Run: headless pygame with SDL's dummy video driver; simulated clock (each Clock.tick advances the game by its frame time, no real sleeping); random seed 0; keys injected as events and as key.get_pressed() state; mouse plan: one left click at the window centre at the start of phase 2, then a move to the lower-right quarter at the start of phase 3.
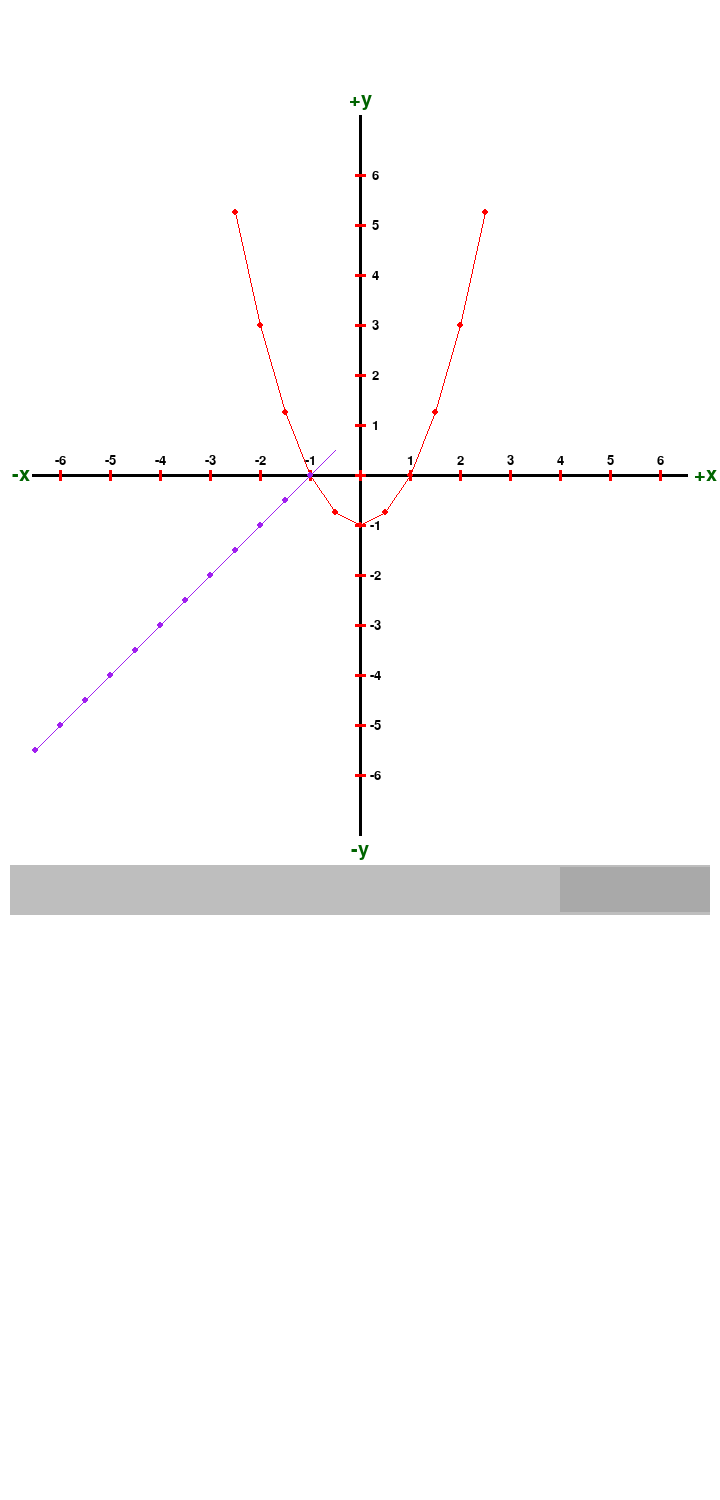
Frame 1 of 4 · flips 1–60 · no input
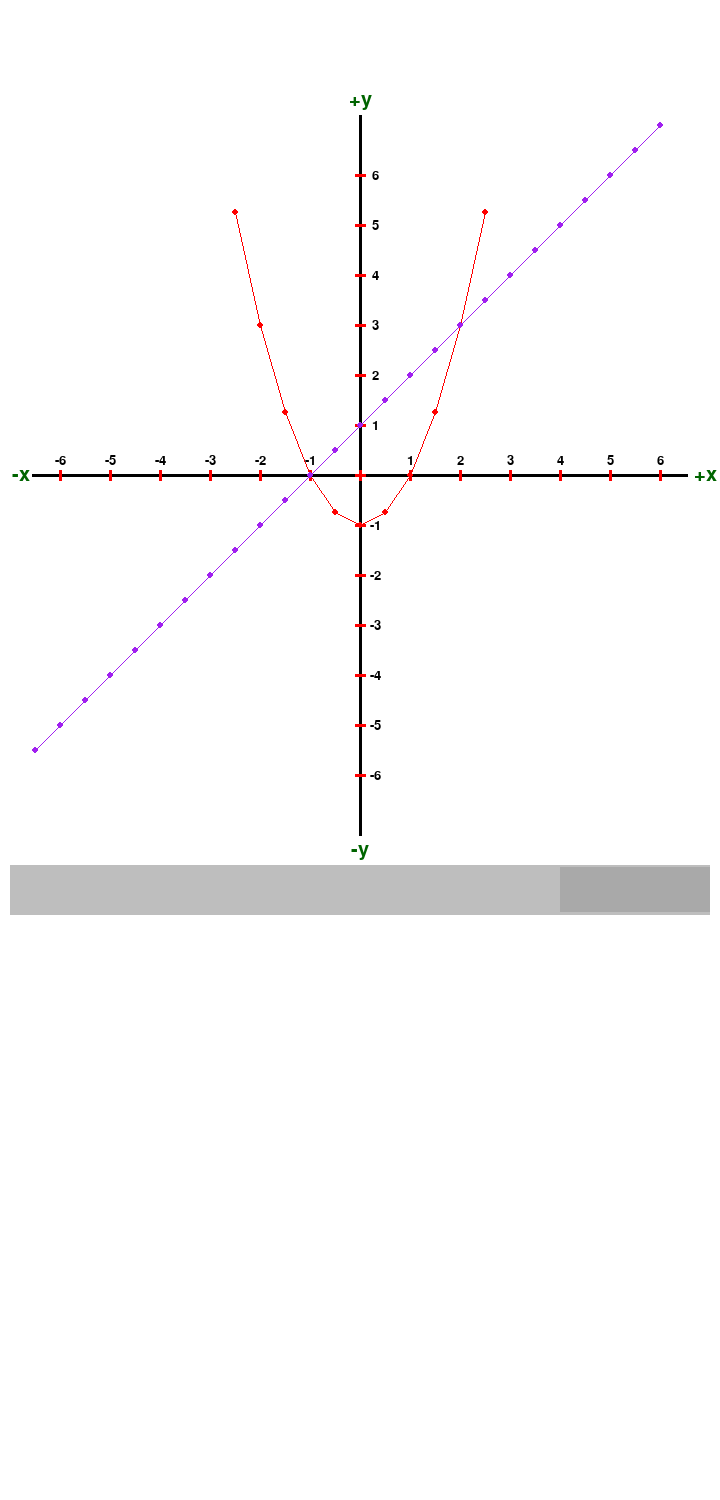
Frame 2 of 4 · flips 61–180 · clicked the window centre · tapped SPACE, RETURN · held RIGHT (→), D
Frame 3 of 4 · flips 181–300 · moved the mouse to the lower-right quarter · held DOWN (↓), S · screen unchanged from frame 2, image omitted
Frame 4 of 4 · flips 301–420 · held LEFT (←), A, UP (↑), W · screen unchanged from frame 3, image omitted

The pygame program that drew these frames:

import pygame
import random
import math
pygame.init()
clock = pygame.time.Clock()
WIDTH, HEIGHT = 720, 1500
SCREEN = pygame.display.set_mode((WIDTH, HEIGHT))

# settings
canvascolor = "white"
plane_line_thickness = 3
graph_line_thickness = 1
graph_text_color = "dark green"
scale_text_color = "black"
plane_lines_color = "black"
scale_line_color = "red"
graph_text_size = 30
scale_text_size = 20
origin = [WIDTH//2, HEIGHT//4 + 100]
x_limit = WIDTH/2.2
y_limit = WIDTH/2
x_step = 50
y_step = 50
point_size = 3
dx = 0.5#use fractions with denominator 2 to avoid data misrepresentation in binary
plot_range = (-10, 10)
draw_line = True
project_on_xaxis = False
project_on_yaxis = False
show_coordinates = False
progressively_draw_graph = True

#list of tuples containing functions to be graphed and their colors
functions = [(lambda x: x**2 -1, "red"),
					  (lambda x: x+1,  "purple")]
#___________________________________
	
# Experimental circle point function	
def getcirclepoints(radius, resolution):
	points = []
	for i in range(resolution+1):
		angle = i * (360/resolution)
		x = radius*math.sin(math.radians(angle))
		y = radius*math.cos	(math.radians(angle))
		point = (x, y)
		points.append(point)
	return points
#_____________________________

def draw_text(fnt, string,color,position, size):
	font = pygame.font.SysFont(fnt, size)
	text_surface = font.render(string, True, color)
	text_rect = text_surface.get_rect(center=position)
	SCREEN.blit(text_surface, text_rect)
	
#_______________________________


#((((((((((((((((((((((((((()))))))))))))))))))))))))))
class cartesian_plane:
	def __init__(self, origin, x_limit, y_limit, x_step, y_step):
		self.origin = origin
		self.x_limit = x_limit
		self.y_limit = y_limit
		self.x_step = x_step
		self.y_step = y_step
		self.runtime = 0
		
	def draw_plane(self):
		originx = self.origin[0]
		originy = self.origin[1]
		
#     drawing axis lines
		pygame.draw.line(SCREEN, plane_lines_color, (originx, originy-self.y_limit), (originx,originy+self.y_limit), plane_line_thickness)
		
		draw_text('Ariel', " +y ", graph_text_color, (originx, originy-self.y_limit-graph_text_size/2), graph_text_size)
		draw_text('Ariel', " -y ", graph_text_color, (originx, originy+self.y_limit+graph_text_size/2), graph_text_size)
		    
		pygame.draw.line(SCREEN, plane_lines_color, (originx-self.x_limit, originy), (originx+self.x_limit, originy), plane_line_thickness)
		
		draw_text('Ariel', "  +x ", graph_text_color, (originx+self.x_limit+graph_text_size/2, originy), graph_text_size)
		draw_text('Ariel', " -x", graph_text_color, (originx-self.x_limit-graph_text_size/2, originy), graph_text_size)
		#_____________________________
		
#drawing scale lines
         # for x-axis
		for i in range(round(self.x_limit/self.x_step)):
			#for positive
			pygame.draw.line(SCREEN, scale_line_color, (originx+i*self.x_step, originy-5), (originx+i*self.x_step, originy+5), plane_line_thickness)
			
			# for negative
			pygame.draw.line(SCREEN, scale_line_color, (originx-i*self.x_step, originy-5), (originx-i*self.x_step, originy+5), plane_line_thickness)
			
		#drawing scale text for x-axis
			if i!=0:
				draw_text('Ariel', str(-i), scale_text_color, (originx-i*self.x_step, originy-5-scale_text_size/2), scale_text_size)
				draw_text('Ariel', str(i), scale_text_color, (originx+i*self.x_step, originy-5-scale_text_size/2), scale_text_size)
			
		#for y-axis
		for i in range(int(self.y_limit/self.y_step)):
			#for positive
			pygame.draw.line(SCREEN, scale_line_color, (originx-5, originy-i*self.y_step), (originx+5, originy-i*self.y_step), plane_line_thickness)
			
			
			# for negative
			pygame.draw.line(SCREEN, scale_line_color, (originx-5, originy+i*self.y_step), (originx+5, originy+i*self.y_step), plane_line_thickness)
			
			# drawing scale text for y-axis
			if i!=0:
				draw_text('Ariel', str(i), scale_text_color, (originx+5+scale_text_size/2, originy-i*self.y_step), scale_text_size)
				draw_text('Ariel', str(-i), scale_text_color, (originx+5+scale_text_size/2, originy+i*self.y_step), scale_text_size)
#______________________________
	
		
	def plot(self, functions, rnge):
		for func, projection_color in functions:
			points = []
			x = rnge[0]
			goal = rnge[1]
			while x<=goal:
				try:
					y = func(x)
					points.append((x, func(x)))
					x+=dx
				except:
					x+=dx
				
			#plotting obtained points
			originx = self.origin[0]
			originy = self.origin[1]
			#graph boundaries
			left_bound=originx-self.x_limit
			right_bound=originx+self.x_limit
			top_bound=originy-self.y_limit
			bottom_bound=originy+self.y_limit
			for point in points:
					#coordinates
					x = originx + point[0]*self.x_step
					y = originy - point[1]*self.y_step
					
					if right_bound>=x>=left_bound and bottom_bound>=y>=top_bound:# prevents the points outside of graph area from being plotted
					
						if show_coordinates:
							if points.index(point)%(1/dx)==0:# shows coordinates (only for the points with whole number x coordinates
								draw_text('Ariel', "("+str(round(point[0],1))+", "+str(round(point[1],1))+")", scale_text_color, (x, y-10), scale_text_size)
					#________________________
					
					# projects on axis
						if project_on_yaxis:
							pygame.draw.line(SCREEN, projection_color, (x, y), (originx, y), graph_line_thickness)
						if project_on_xaxis:
							pygame.draw.line(SCREEN, projection_color, (x, y), (x, originy), graph_line_thickness)
					#_______________________
					

						
						if points.index(point)<len(points)-1:#prevents index out of range
							x2= originx + points[points.index(point)+1][0]*self.x_step
							y2= originy - points[points.index(point)+1][1]*self.y_step
								
							if draw_line and right_bound>=x2>=left_bound and bottom_bound>=y2>=top_bound: # prevents the line from overshooting past the last plotted point in the graph
								pygame.draw.line(SCREEN, projection_color, (x, y), (x2, y2), graph_line_thickness)
						
						pygame.draw.circle(SCREEN, projection_color, (x, y), point_size)# drawing the points after line so they are drawn pn top of line but they are two levels above in if-structure
														
					if not self.runtime:
						if progressively_draw_graph:
							pygame.display.update()
		self.runtime +=1



# SCALE SLIDER
class Slider:
	def __init__(self, plane):
		self.x = 0
		self.y = origin[1] + y_limit + graph_text_size
		self.dx = 0
		self.sliderwidth = 150
		self.default_sliderx = self.x + WIDTH-10-self.sliderwidth
		self.sliderx = self.default_sliderx
		self.height = 50
		self.plane = plane
		self.previousx = self.default_sliderx
		
	def make_slider(self):
		pygame.draw.rect(SCREEN, "grey", (self.x + 10, self.y, WIDTH-20, self.height))
		pygame.draw.rect(SCREEN, "dark grey", (self.sliderx, self.y+2, 150, self.height-5))
		
	def detect_sliding(self, x, y):
		if y > self.y and y < self.y + self.height:
			if x != self.previousx:
				if x < self.default_sliderx:
					self.sliderx = x
					self.dx = x - self.previousx
				else:
					self.sliderx = self.default_sliderx
					self.dx = x - self.previousx
				self.updateglobal()
				self.previousx = x
			else:
				pass
		else:
			pass
	
	def updateglobal(self):
		self.plane.x_step += self.dx * (x_step/WIDTH)
		self.plane.y_step += self.dx* (y_step/WIDTH)
		
		
#((())))))(((((())))))(((((())))))(((((())))))(((((())))
		

def main():
	plane = cartesian_plane(origin, x_limit, y_limit, x_step, y_step)
	slider = Slider(plane)
			
	run = True
	while run:
		clock.tick(60)
		mx,my = pygame.mouse.get_pos()
		for event in pygame.event.get():
			if event.type == pygame.QUIT:
				run = False
				break
				
		
		SCREEN.fill(canvascolor)
		
		slider.make_slider()
		slider.detect_sliding(mx, my)
		plane.draw_plane()
		plane.plot(functions, plot_range)
		pygame.display.update()
		
if __name__=="__main__":
	main()
